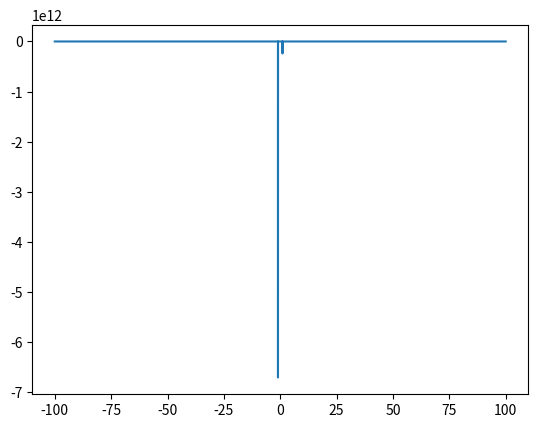

Here is the Python script that generated this plot:
import numpy as np
import numpy.linalg as la
import itertools
import matplotlib.pyplot as plt


def set_parameters(parameters):
    global default_parameters
    default_parameters = parameters


def get_parameter(name=None):
    global default_parameters
    if name is None:
        return default_parameters
    else:
        return default_parameters[name]


def bra(vec):
    return np.conj(vec.reshape(1, -1))


def ket(vec):
    return vec.reshape(-1, 1)


def get_xy_of_i(L, i):
    # za dati indeks chvora nadji koordinate
    return i % L, i//L


def get_i_of_xy(L, x, y):
    # za date periodichne koordinate nadji indeks
    x = x % L  # vrati x na opseg [0,L)
    y = y % L  # vrati y na opseg [0,L)
    return y*L + x


def calc_exp(operator, vec):
    exp_value = bra(vec) @ (operator @ ket(vec))
    return np.float32(exp_value[0][0])


# NE RADI!!!!! Prekopiraj onaj Jaksin za 2d sistem
def draw_cluster(parameters=None):
    if parameters is None:
        parameters = get_parameter()
    L = parameters['L']

    print('---', end='')
    for x in range(-1, L+1):
        print(x % L, '\t---', end=' ')
    print()


def construct_single_particle_hamiltonian(parameters=None):
    if parameters is None:
        parameters = get_parameter()
    L = parameters['L']
    n_orb = parameters['n_orb']
    out = np.zeros((n_orb, n_orb))

    for i in range(n_orb):
        out[i, i] = parameters['eps'] + parameters['noise'][i]
        x, y = get_xy_of_i(L, i)
        for d in [-1, 1]:  # najblizhi susedi...
            for a, b in [(x, y+d), (x+d, y)]:  # po x i y osi
                j = get_i_of_xy(L, a, b)  # nadji indeks suseda
                out[i, j] = out[j, i] = parameters['t']  # popuni chlan
    return out


def get_fock_states(parameters=None):
    if parameters is None:
        parameters = get_parameter()

    fock_states = list(
        itertools.product(range(parameters['max_occupancy'] + 1),
                          repeat=parameters['L']**2))
    # sortiraj stanja po ukupnom broju chestica
    fock_states = sorted(fock_states, key=lambda x: sum(x))
    # pretvorimo u numpy.array
    for fsi, fs in enumerate(fock_states):
        fock_states[fsi] = np.array(list(fs))
    return np.array(fock_states)

    return fock_states


'''
def construct_many_body_hamiltonian(parameters=None):
    if parameters is None:
        parameters = get_parameter()
    L = parameters['L']

    fock_states = get_fock_states(parameters)
    single_ptcl_hmltn = construct_single_particle_hamiltonian(parameters)
    n_dim = (parameters['max_occupancy'] + 1) ** L
    out = np.zeros((n_dim, n_dim))
    for fsi, fs in enumerate(fock_states):
        for i, n in enumerate(fs):
            out[fsi, fsi] += single_ptcl_hmltn[i, i] * n
            # dijagonalni element je suma potencijala svih popunjenih orbitala

    # sada popunimo vandijagonalne elemente
    for fs1i, fs1 in enumerate(fock_states):
        ntot1 = np.sum(fs1)
        for fs2i, fs2 in enumerate(fock_states):
            # gledamo samo gornji trougao, donji popunjavamo po simetriji
            if fs1i <= fs2i:
                continue
            ntot2 = np.sum(fs2)
            # ako dva stanja nemaju isti broj chestica, nisu u vezi
            if ntot1 != ntot2:
                continue
            diff = fs1-fs2
            nzdiff = np.nonzero(diff)[0]
            # ako se pomerilo vishe od jedne chestice, to nas ne interesuje
            if nzdiff.size > 2:
                continue
            if np.sum(np.abs(diff)) > 2:
                continue
            pref = np.sqrt(fs2[nzdiff[1]]) * np.sqrt(fs1[nzdiff[0]])
            out[fs1i, fs2i] = out[fs2i, fs1i] = \
                pref * single_ptcl_hmltn[tuple(nzdiff)]
            # nadjeno hoping amplitudu izmedju dva stanja
            # izmedju kojih se mrdnula chestica

    for orb1 in range(L):
        orb2 = (orb1 + 1) % L
        # biramo susede chestica, ali tako da svaki par izaberemo samo jednom
        for fsi, fs in enumerate(fock_states):
            out[fsi][fsi] += parameters['V'] * fs[orb1] * fs[orb2]

    return out
'''


def get_ac_operator(i, a_or_c, parameters=None):
    # napravi operator kreacije/anihilacije na chvoru i
    if parameters is None:
        parameters = get_parameter()
    max_occupancy = parameters['max_occupancy']
    statistic = parameters['statistic']

    if a_or_c not in ('a', 'c'):
        raise ValueError('unknown type of operator')
    if statistic not in ('Fermion', 'Boson'):
        raise ValueError('unknown statistic')

    if a_or_c == 'c':
        shift = 1
    elif a_or_c == 'a':
        shift = -1

    fock_states = get_fock_states(parameters)
    n_dim = len(fock_states)
    out = np.zeros((n_dim, n_dim))
    for fs1i, fs1 in enumerate(fock_states):
        fs2 = np.array(fs1)
        fs2[i] += shift
        if fs2[i] not in range(max_occupancy+1):
            continue  # preskachemo ako ispadne iz opsega
        fs2i = np.nonzero((fock_states == fs2).all(axis=1))[0][0]

        # if a_or_c=='c':
        #     term = np.sqrt(fs2[i])
        # elif a_or_c=='a':
        #     term = np.sqrt(fs1[i])
        # out[fs2i, fs1i] = term

        if statistic == 'Fermion':
            sgn = (-1)**(sum(fs2[i+1:]))
        else:
            sgn = 1
        out[fs2i, fs1i] = sgn
    return out


def get_state_ac_operator(state, a_or_c, parameters=None):
    if parameters is None:
        parameters = get_parameter()
    n_orb = parameters['L'] ** 2
    n_dim = (parameters['max_occupancy'] + 1) ** (parameters['L'] ** 2)
    '''state2=[]
    for s in state:
        if s!=0:
            state2.append(s)
    state=state2
    print(state)'''
    
    orb_ops = np.empty((n_orb, n_dim, n_dim))
    for it in range(n_orb):
        orb_ops[it, :, :] = get_ac_operator(it, a_or_c, parameters)

    state_op = np.zeros((n_dim, n_dim))
    for it in range(n_orb):
        state_op += state[it] * orb_ops[it, :, :]

    return state_op


def get_number_operator(i, parameters=None):
    if parameters is None:
        parameters = get_parameter()

    a_op = get_ac_operator(i, 'a', parameters)
    c_op = get_ac_operator(i, 'c', parameters)

    return c_op @ a_op


def construct_hamiltonian_from_operators(parameters=None):
    # napravi many-body hamiltonian koristecci operatore kreacije i anihilacije
    if parameters is None:
        parameters = get_parameter()
    L = parameters['L']
    Norb = L*L
    fock_states = get_fock_states(parameters)
    n_dim = len(fock_states)
    out = np.zeros((n_dim, n_dim))
    a = np.zeros((Norb, n_dim, n_dim))
    c = np.zeros((Norb, n_dim, n_dim))
    for i in range(Norb):
        a[i, :, :] = get_ac_operator(i, 'a', parameters)
        c[i, :, :] = get_ac_operator(i, 'c', parameters)
        # print('Procenat izvrsenja prvog fora je ' + str((i+1)*100/Norb))

    for i in range(Norb):
        out += (parameters['eps'] + parameters['noise'][i]) * c[i] @ a[i]
        x, y = get_xy_of_i(L, i)
        # najblizhi susedi, ali pazimo na
        # klasteru 2x2 da ne rachunamo dvaput isto
        for d in ([-1, 1] if L > 2 else [1]):
            for it1, b in [(x, y+d), (x+d, y)]:  # po x i y osi
                j = get_i_of_xy(L, it1, b)  # nadji indeks suseda
                out += parameters['t'] * c[i] @ a[j]
                # out += parameters['V'] * (c[i] @ a[i]) @ \
            # (c[(i+1) % Norb] @ a[(i+1) % Norb])

                out += 0.5 * parameters['V']*np.einsum('ij,jk,kl,lm->im',
                                                       get_ac_operator(i, 'c'),
                                                       get_ac_operator(i, 'a'),
                                                       get_ac_operator(j, 'c'),
                                                       get_ac_operator(j, 'a')
                                                       )
        # print('Procenat izvrsenja DRUGOG fora je ' + str((i+1)*100/Norb))
    return out


def split_hamiltonian_into_blocks(parameters=None):
    if parameters is None:
        parameters = get_parameter()
    n_orb = parameters['n_orb']

    fock_states = get_fock_states(parameters)
    many_body_hmltn = construct_hamiltonian_from_operators(parameters)
    out = [0] * n_orb
    for i in range(n_orb):
        ind = np.nonzero(np.sum(fock_states, axis=1) == i+1)[0]
        ind2d = tuple(np.meshgrid(ind, ind))
        out[i] = many_body_hmltn[ind2d]
    return out


def find_fock_eigenstates(parameters=None):
    if parameters is None:
        parameters = get_parameter()
    n_orb = parameters['n_orb']
    n_dim = (parameters['max_occupancy'] + 1) ** n_orb

    split_hmltn = split_hamiltonian_into_blocks()
    eigvals, eigvecs = np.array([]), np.empty((0, n_dim))
    for it in range(n_orb):
        it_eigvals, it_eigvecs = la.eigh(split_hmltn[it])
        it_eigvecs = np.transpose(it_eigvecs)
        eigvals = np.append(eigvals, it_eigvals)
        eigvecs = np.append(eigvecs, it_eigvecs, 0)

    print(eigvals.shape, eigvecs.shape)
    return eigvals, eigvecs


def find_lowest_lying_eigenstate(parameters=None):
    if parameters is None:
        parameters = get_parameter()
    n_orb = parameters['n_orb']
    fock_states = get_fock_states(parameters)
    n_dim = len(fock_states)
    split_hmltn = split_hamiltonian_into_blocks(parameters)

    eigvals, eigvecs = [0] * n_orb, [0] * n_orb
    for it in range(n_orb):
        eigvals[it], eigvecs[it] = la.eigh(split_hmltn[it])
    block_ll_eigvals = [el[0] for el in eigvals]
    ll_eigval = min(block_ll_eigvals)
    ll_eigval_ind = block_ll_eigvals.index(ll_eigval)
    ll_eigvec_trim = eigvecs[ll_eigval_ind][:, 0]
    # ovo je ll eigenvector, ali je trenutno samo
    # u Hilbertovom prostoru sa odgovarajucim brojem chestica
    ll_eigvec = np.zeros(n_dim)
    ind = np.nonzero(np.sum(fock_states, axis=1) == ll_eigval_ind+1)[0]
    for it, el in enumerate(ind):
        ll_eigvec[el] = ll_eigvec_trim[it]
    return ll_eigval, ll_eigvec


def plot_ntot_on_eps_t_graph(parameters=None, plt_density=21):
    if parameters is None:
        parameters = get_parameter()
    fock_states = get_fock_states(parameters)
    num_op = [get_number_operator(i) for i in range(parameters['L']**2)]
    num_op = np.array(num_op)

    eps_arr = np.linspace(-10, 0, plt_density)
    t_arr = np.linspace(-10, 0, plt_density)
    n_tot = np.zeros((eps_arr.shape[0], t_arr.shape[0]))

    for eps_it, eps in enumerate(eps_arr):
        for t_it, t in enumerate(t_arr):
            parameters['eps'] = eps
            parameters['t'] = t

            _, ll_eigvec = find_lowest_lying_eigenstate(parameters)
            first_ind = np.nonzero(ll_eigvec)[0][0]
            n_tot[eps_it, t_it] = np.sum(fock_states[first_ind])
            exp_sum = sum([calc_exp(num_op[i, :, :],
                           ll_eigvec) for i in range(parameters['L']**2)])
            if np.abs(n_tot[eps_it, t_it] - exp_sum) > 1e-6:
                print('Broj chestica nije dobar')
                print('eps =', eps, '\tt =', t)
                print('Iz Fokovog stanja:', n_tot[eps_it, t_it])
                print('Iz zbira ocekivanja:', exp_sum, '\n')

    title = '$N_{tot}$ u zavisnosti od $\\varepsilon$ i $t$, $V = ' + \
            str(parameters['V']) + '$'
    plt.title(title)
    plt.xlabel('$t$')
    plt.ylabel('$\\varepsilon$')
    plt.contourf(eps_arr, t_arr, n_tot)
    # plt.contourf(eps_arr, t_arr, n_tot, parameters['L']**2)
    plt.colorbar()
    plt.show()


def plot_exp_neighbors(parameters=None, V_max=101):
    if parameters is None:
        parameters = get_parameter()

    V_arr = np.linspace(0, V_max, V_max+1)
    exp_arr = np.zeros(V_arr.shape)
    for it, V in enumerate(V_arr):
        parameters['V'] = V
        _, ll_eigvec = find_lowest_lying_eigenstate(parameters)
        n0 = get_number_operator(0, parameters)
        n1 = get_number_operator(1, parameters)
        exp_arr[it] = calc_exp(n0 @ n1, ll_eigvec)

    plt.plot(V_arr, exp_arr)
    plt.xlabel('V')
    plt.ylabel('$\\langle n_i n_{i+1} \\rangle$')
    title = 'Verovatnoća nalaženja čestica na susednim poljima; ' + \
            '$\\varepsilon = ' + str(parameters['eps']) + '$ ' + \
            '$t = ' + str(parameters['t']) + '$'
    plt.title(title)
    plt.show()


def check_Wick_theorem(state_vec, parameters=None):
    if parameters is None:
        parameters = get_parameter()

    fock_states = get_fock_states()
    n_dim = fock_states.shape[0]
    hmltn = construct_single_particle_hamiltonian()

    cr_ops = np.empty((n_orb, n_dim, n_dim))
    an_ops = np.empty((n_orb, n_dim, n_dim))
    for i in range(n_orb):
        an_ops[i, :, :] = get_ac_operator(i, 'a')
        cr_ops[i, :, :] = get_ac_operator(i, 'c')

    ok = True
    print("Provera važenja Wickove teoreme:")
    print("i j lhs rhs")
    for i in range(n_orb):
        for j in range(n_orb):
            lhs_op = cr_ops[i] @ an_ops[i] @ cr_ops[j] @ an_ops[j]
            lhs_exp = calc_exp(lhs_op, state_vec)
            rhs_exp = calc_exp(cr_ops[i] @ an_ops[i], state_vec) * \
                calc_exp(cr_ops[j] @ an_ops[j], state_vec)
            rhs_exp += calc_exp(cr_ops[i] @ an_ops[j], state_vec) * \
                calc_exp(an_ops[i] @ cr_ops[j], state_vec)
            print(i, j, lhs_exp, rhs_exp)
            ok &= (lhs_exp == rhs_exp)
    if ok:
        print("Sve verovatnoće se poklapaju.")
    else:
        print("Postoje verovatnoće koje se ne poklapaju.")


def ground_state_from_alpha_operator():
    ground_state = np.zeros(16)
    ground_state[0] = 1
    evals, evecs, alpha, vals=evals_and_evecs()
    print("funkcija gorund state alpha")
    print(vals)
    alpha = np.transpose(alpha)
    print('sta je ovo')
    print(alpha)
    for i, a in enumerate(alpha):
        if vals[i] < 0:
            ground_state = get_state_ac_operator(a, 'c') @ ground_state
    
    return ground_state

def evals_and_evecs():
    evals=[]
    evecs=[]
    splitovani = split_hamiltonian_into_blocks(parameters)
    for i, i_ptcl_hmltn in enumerate(splitovani):
        vals, vecs = la.eigh(i_ptcl_hmltn)
        if i+1 == 1:
            alpha = (vecs)
            alpha_vals = vals
        for c, useless in enumerate(vals):
            evals.append(vals[c])
            evecs.append(vecs[c])
            
    return evals, evecs, alpha, alpha_vals

def total_energy(vals, ground_y_n='n'):
    E=0
    for v in vals:
        if ground_y_n=='y':
            if v<0:
                E=E+v
        else:
            E=E+v
    return E

def delta_function(a,b):
    d=[]
    for i in range(len(a)):
        if (a[i]-b[i])==0:
            d.append(1000)
            #print("DELTA TREBA DA BUDE VECE!!!!!!")
        else:
            x=(1/(a[i]-b[i]))
            if x>1000:
                x=1000
                #print("DELTA TREBA DA BUDE MNOGO VECE!!!!!!")
                #print(a[i]-b[i])
            d.append(x)
    return d

def spectral_function(alfa):
    evals, evecs, useless1, useless2=evals_and_evecs()
    omega=np.arange(-100, 100, 0.01)
    y=np.array(len(omega))
    evals_bolji=[0]
    for ev in evals:
        evals_bolji.append(ev)
    #evals_bolji=np.array(evals_bolji)
    for i, useless in enumerate(evals):
        y=y+np.array(delta_function(np.ones(len(omega))*(total_energy(evals, 'y')-total_energy(evals, 'n')), omega)) * (abs(evals_bolji@get_state_ac_operator(alfa, 'a')@ground_state_from_alpha_operator())**2)
    for i, useless in enumerate(evals):
        y=y+np.array(delta_function(np.ones(len(omega))*(total_energy(evals, 'n')-total_energy(evals, 'y')), omega)) * (abs(evals_bolji@get_state_ac_operator(alfa, 'c')@ground_state_from_alpha_operator())**2)
    return y


def main(parameters=None):
    if parameters is None:
        parameters = get_parameter()

    single_ptcl_hmltn = construct_single_particle_hamiltonian(parameters)
    print('Jednochestichni Hamiltonijan:')
    print(single_ptcl_hmltn, end='\n\n')

    fock_states = get_fock_states(parameters)
    print('Fokova stanja:')
    print(fock_states, end='\n\n')

    # c0 = get_ac_operator(0, 'c', parameters)
    # print('Operator kreacije za prvu cesticu:')
    # print(c0)
    # a0 = get_ac_operator(0, 'a', parameters)
    # print('Operator anihilacije za prvu cesticu:')
    # print(a0, end='\n\n')

    op_hmltn = construct_hamiltonian_from_operators(parameters)
    # print('Hamiltonijan dobijen mnozenjem operatora:')
    # print(np.around(op_hmltn, 2), end='\n\n')
    splitovani = split_hamiltonian_into_blocks(parameters)
    for i, i_ptcl_hmltn in enumerate(splitovani):
        print('Broj chestica = ', i+1, ':\n', sep='')

        # print('Hamiltonijan:')
        # print(i_ptcl_hmltn, end='\n\n')
        evals, evecs = la.eigh(i_ptcl_hmltn)
        if i+1 == 1:
            alfa = (evecs)
            alfa_vals = evals
        print('Eigenvrednosti:')
        print(evals, end='\n\n')
        print('Eigenvektori:')
        print(evecs, end='\n\n')

    ll_eigval, ll_eigvec = find_lowest_lying_eigenstate(parameters)
    print('Najniza svojstvena energija:', ll_eigval)
    print('Odgovarajuce svojstveno stanje:')
    print(ll_eigvec)
    # print(op_hmltn @ ket(ll_eigvec))
    # print(op_hmltn @ ket(ll_eigvec) - ll_eigval * ket(ll_eigvec))

    # check_Wick_theorem(ll_eigvec)

    print("Ground state")
    print(ground_state_from_alpha_operator())
    print("All eigenvalues")
    print(evals_and_evecs())
    
    plt.plot(np.arange(-100, 100, 0.01), spectral_function(alfa[0]))
    plt.show()


if __name__ == '__main__':
    parameters = {'t': -2, 'eps': -3, 'V': 0, 'L': 2,
                  'max_occupancy': 1, 'statistic': 'Fermion'}
    parameters['n_orb'] = parameters['L'] ** 2
    n_orb = parameters['n_orb']

    ampl = 0
    noise = np.random.uniform(-ampl, ampl, parameters['n_orb'])
    parameters['noise'] = noise

    set_parameters(parameters)
    np.set_printoptions(precision=3, floatmode='maxprec', suppress=True)

    main()

    
